Labelled photos from "texas_tortoise_composite", an image-classification folder in csekharan/tortoise-predictor. The possible labels are: blank, other animal, tortoise.

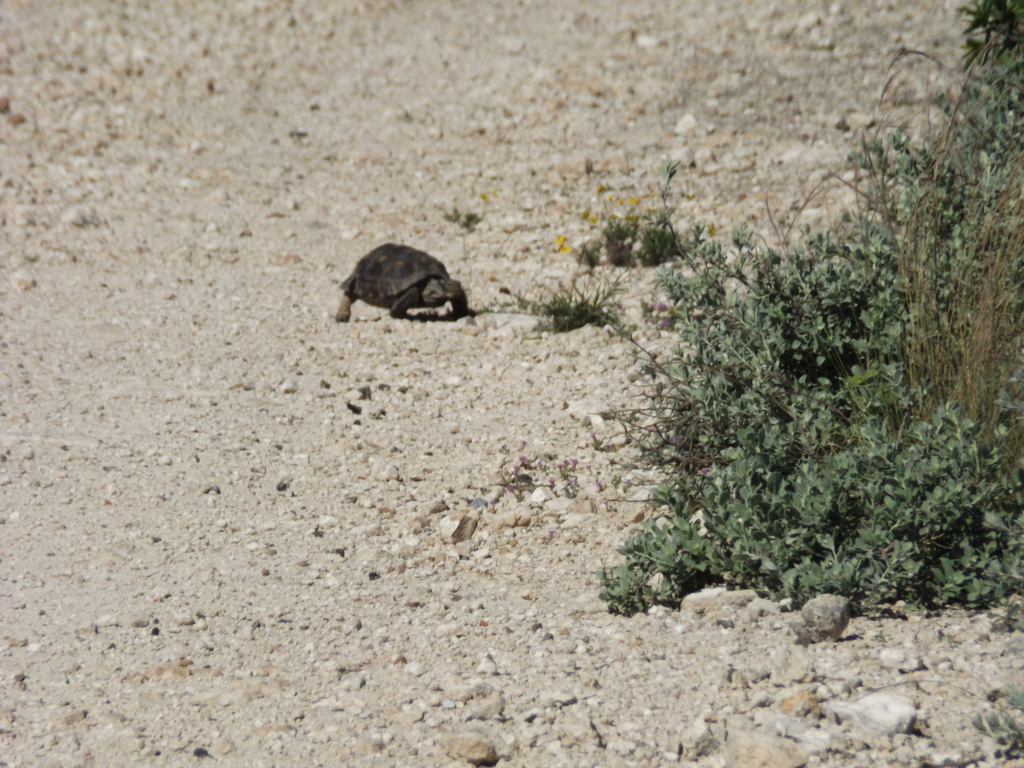
Label: tortoise

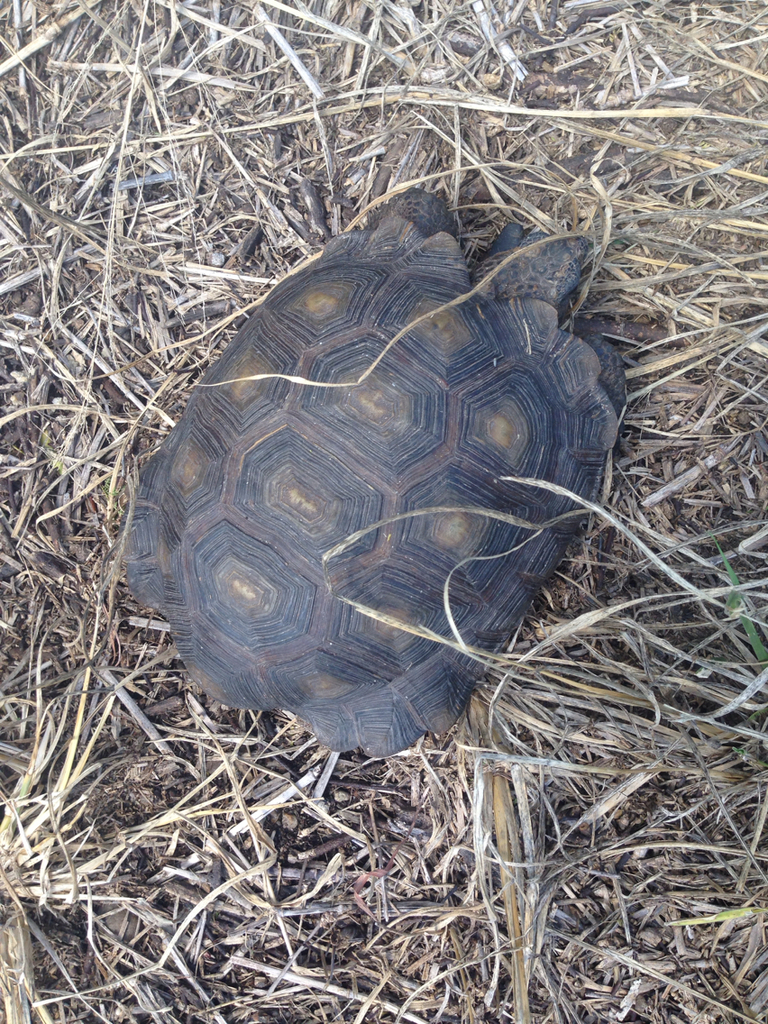
Label: tortoise

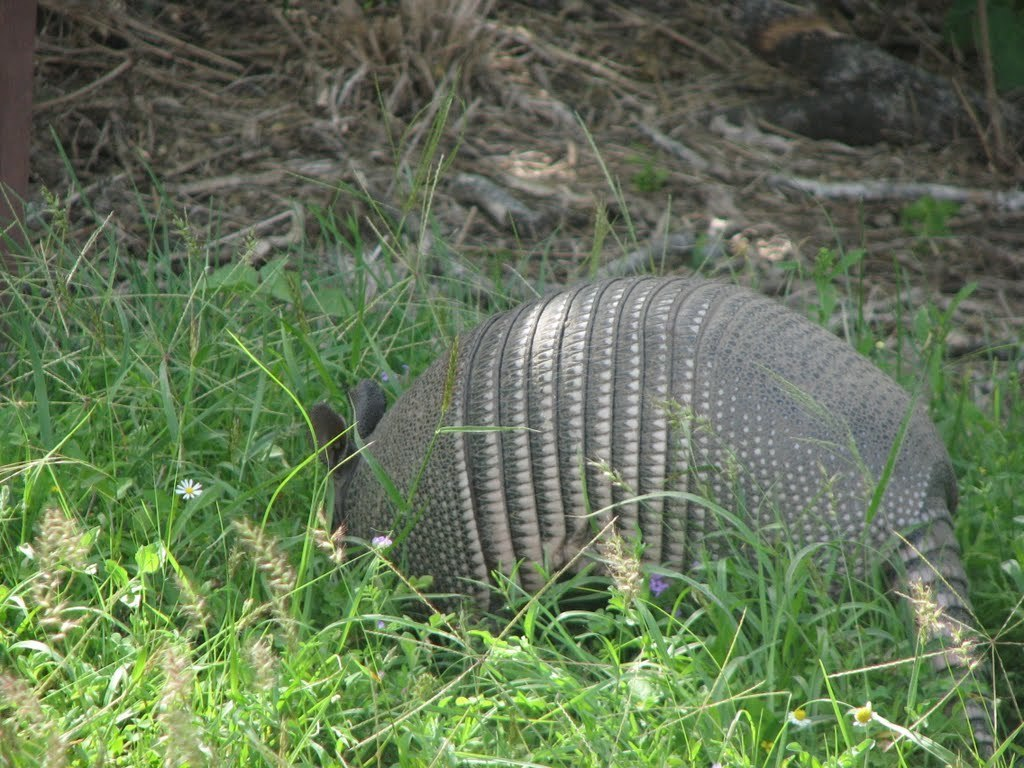
Label: other animal

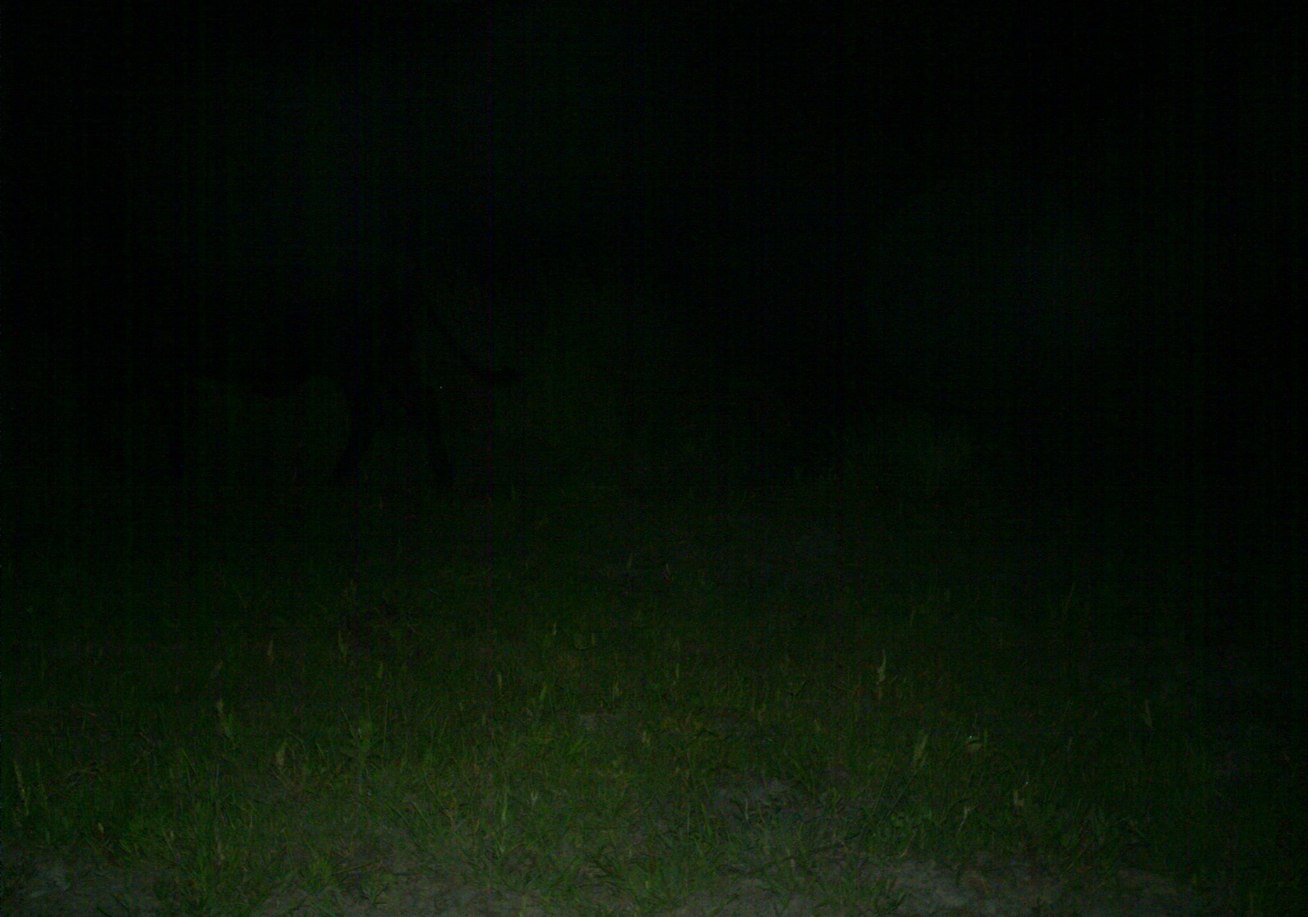
Label: blank

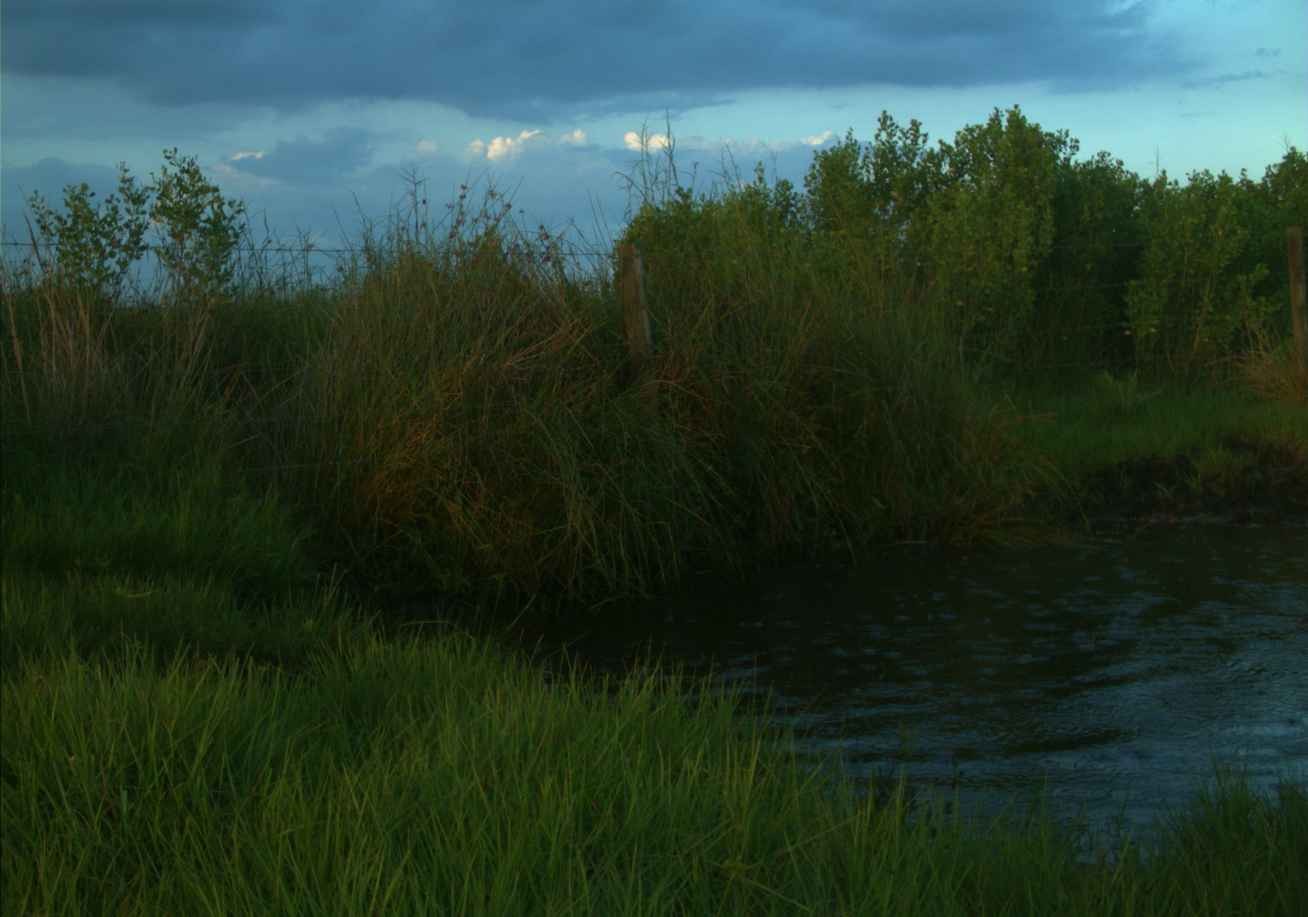
Label: blank

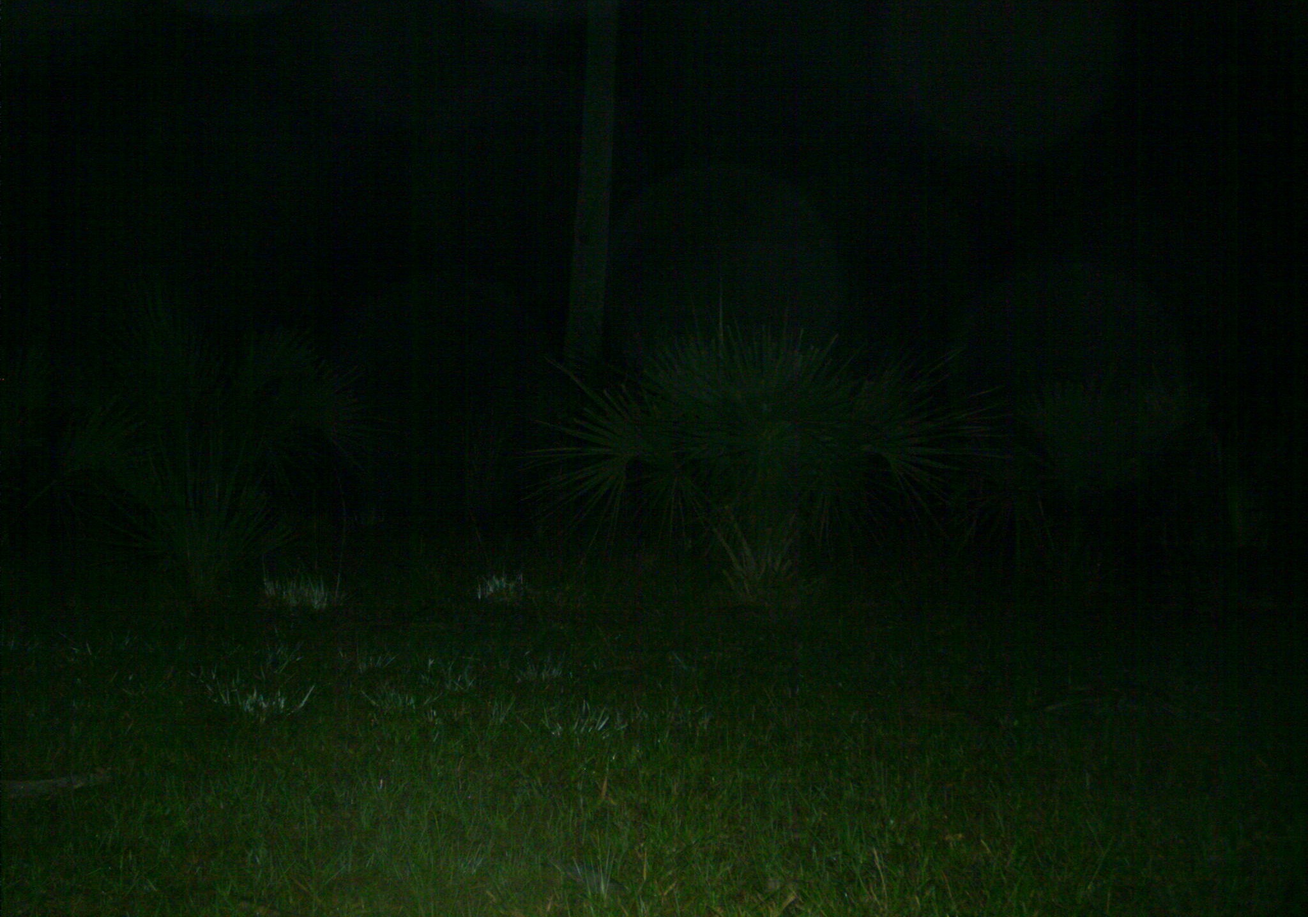
Label: other animal
